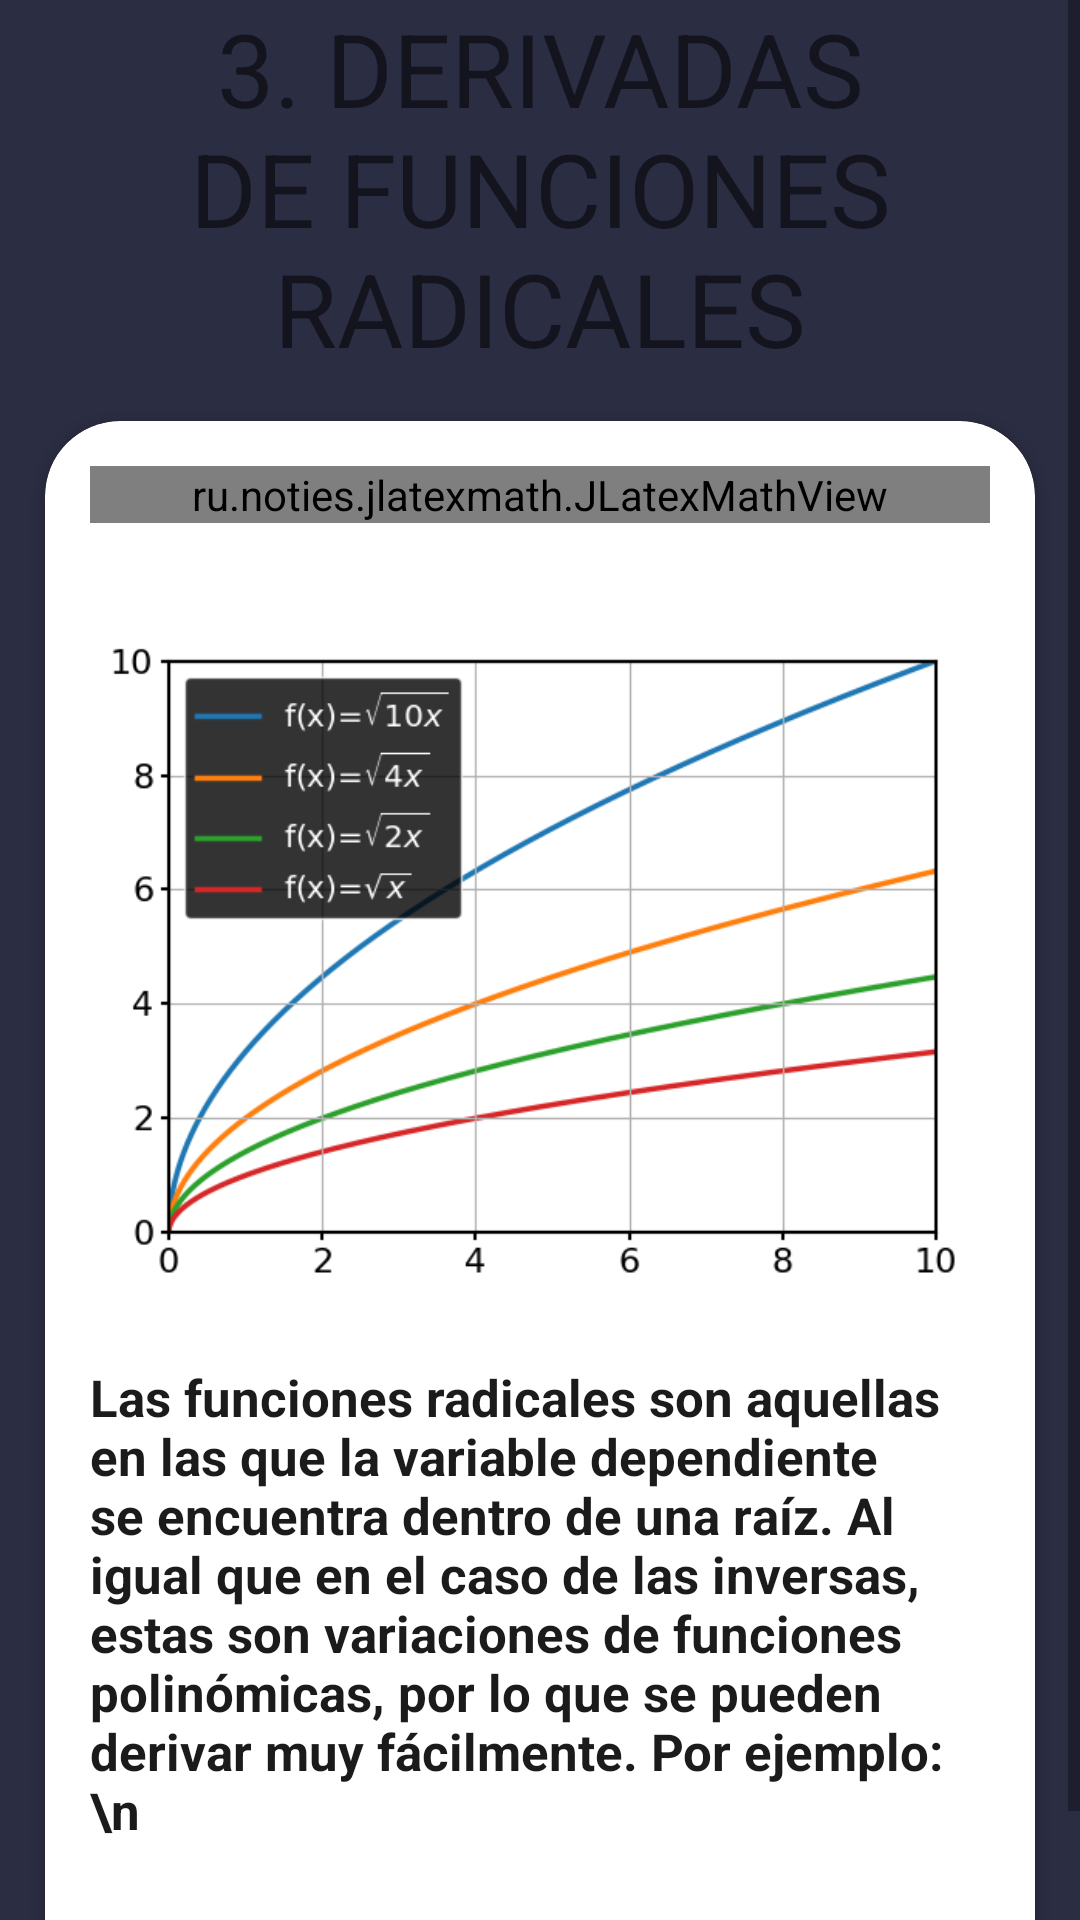

Android layout source for this screen:
<!-- AndroidManifest.xml: application theme Theme.Prueba4 -->
<!-- res/layout/activity_tut_der3.xml -->
<?xml version="1.0" encoding="utf-8"?>
<LinearLayout xmlns:android="http://schemas.android.com/apk/res/android"
    xmlns:app="http://schemas.android.com/apk/res-auto"
    xmlns:tools="http://schemas.android.com/tools"
    android:layout_width="match_parent"
    android:layout_height="match_parent"
    android:background="@color/background"
    android:orientation="vertical"
    tools:context=".MainActivity">

    <ScrollView
        app:layout_behavior="@string/appbar_scrolling_view_behavior"
        android:layout_width="match_parent"
        android:layout_height="match_parent">
        <LinearLayout
            android:orientation="vertical"
            android:layout_width="match_parent"
            android:layout_height="wrap_content">

            <TextView
                android:id="@+id/textView18"
                android:layout_width="match_parent"
                android:layout_height="wrap_content"
                android:text="3. DERIVADAS DE FUNCIONES RADICALES"
                android:textAlignment="center"
                android:textSize="34sp" />


            <androidx.cardview.widget.CardView
                android:id="@+id/Card6"
                android:layout_width="match_parent"
                android:layout_height="wrap_content"
                android:layout_marginStart="15dp"
                android:layout_marginTop="15dp"
                android:layout_marginEnd="15dp"
                android:visibility="visible"
                app:cardBackgroundColor="@color/card_background"
                app:cardCornerRadius="25dp"
                app:strokeWidth="0dp">

                <LinearLayout
                    android:layout_width="match_parent"
                    android:layout_height="wrap_content"
                    android:gravity="center"
                    android:orientation="vertical">

                    <ru.noties.jlatexmath.JLatexMathView
                        android:id="@+id/obj_latex1"
                        android:layout_width="match_parent"
                        android:layout_height="wrap_content"
                        android:layout_marginStart="15dp"
                        android:layout_marginTop="15dp"
                        android:layout_marginEnd="15dp"
                        android:layout_marginBottom="15dp"/>

                    <ImageView
                        android:src="@drawable/grafica35"
                        android:layout_width="match_parent"
                        android:layout_height="250dp"/>

                    <TextView
                        android:layout_width="match_parent"
                        android:layout_height="wrap_content"
                        android:layout_marginStart="15dp"
                        android:layout_marginTop="15dp"
                        android:layout_marginEnd="15dp"
                        android:layout_marginBottom="15dp"
                        android:text="Las funciones radicales son aquellas en las que la variable dependiente se encuentra dentro de una raíz. Al igual que en el caso de las inversas, estas son variaciones de funciones polinómicas, por lo que se pueden derivar muy fácilmente. Por ejemplo:\n"
                        android:textColor="@color/text_color"
                        android:textSize="17sp"
                        android:textStyle="bold" />

                    <ru.noties.jlatexmath.JLatexMathView
                        android:id="@+id/obj_latex2"
                        android:layout_width="match_parent"
                        android:layout_height="wrap_content"
                        android:layout_marginStart="15dp"
                        android:layout_marginTop="15dp"
                        android:layout_marginEnd="15dp"
                        android:layout_marginBottom="15dp"/>

                </LinearLayout>
            </androidx.cardview.widget.CardView>


        </LinearLayout>
    </ScrollView>

</LinearLayout>
<!-- resources referenced by this layout -->
<resources>
  <color name="background">#2b2d42</color>
  <color name="card_background">#ffff</color>
  <color name="text_color">#1b1b1b</color>
  <!-- drawable grafica35: png bitmap (drawable, 41944 bytes) -->
  <style name="Theme.Prueba4" parent="Theme.AppCompat.DayNight.NoActionBar">
          <item name="android:popupMenuStyle">@style/popupBGStyle</item>
          <item name="android:textAppearanceLargePopupMenu">@style/myPopupMenuTextAppearanceLarge
          </item>
          <item name="android:textAppearanceSmallPopupMenu">@style/myPopupMenuTextAppearanceSmall
          </item>
      </style>
  <style name="popupBGStyle" parent="Widget.AppCompat.PopupMenu">
          <item name="android:popupBackground">@drawable/menu_backg</item>
      </style>
  <style name="myPopupMenuTextAppearanceLarge" parent="@android:style/TextAppearance.DeviceDefault.Widget.PopupMenu.Large">
          <item name="android:textColor">#545656</item>
          <item name="android:textSize">25sp</item>
      </style>
  <style name="myPopupMenuTextAppearanceSmall" parent="@android:style/TextAppearance.DeviceDefault.Widget.PopupMenu.Small">
          <item name="android:textColor">#545656</item>
          <item name="android:textSize">15sp</item>
      </style>
</resources>
